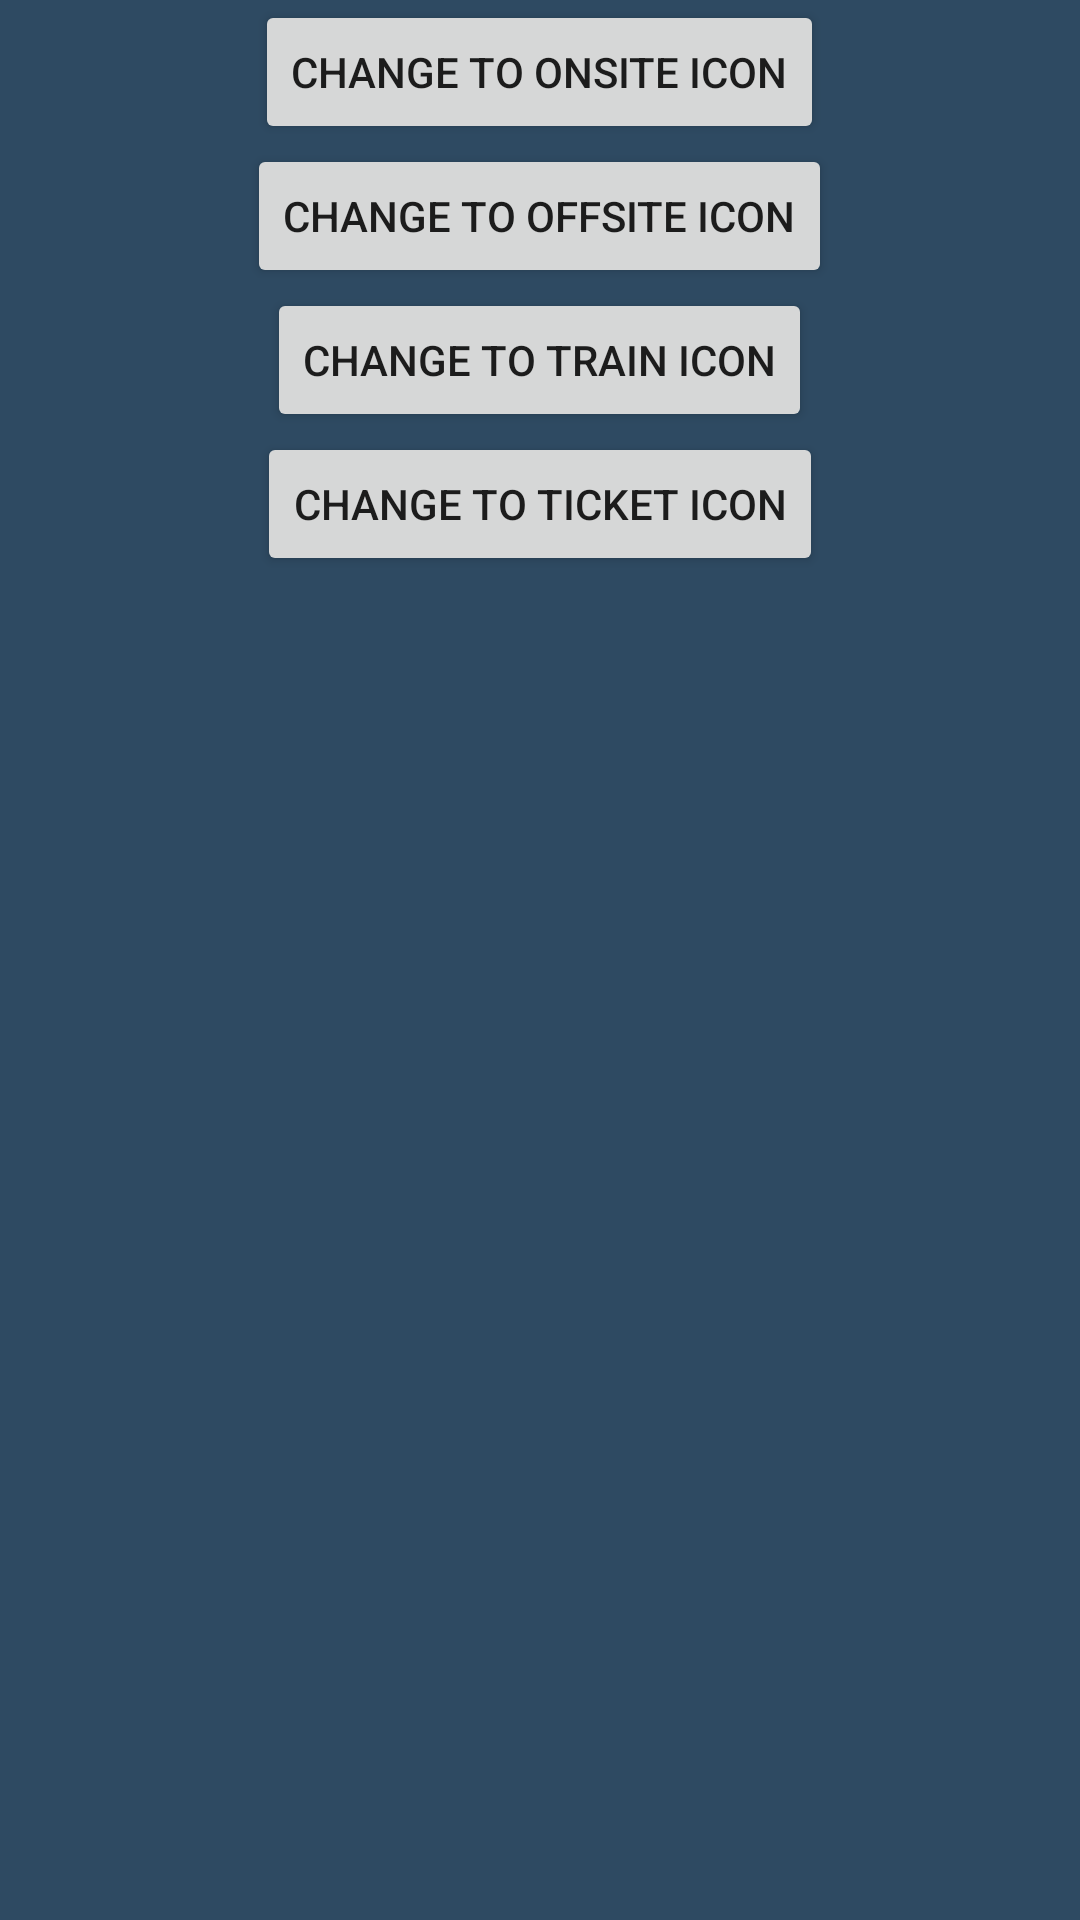

Layout XML and referenced resources for this Android screen:
<!-- AndroidManifest.xml: application theme AppTheme -->
<!-- res/layout/fragment_details.xml -->
<LinearLayout xmlns:android="http://schemas.android.com/apk/res/android"
    xmlns:tools="http://schemas.android.com/tools"
    android:layout_width="match_parent"
    android:layout_height="match_parent"
    android:background="@color/colorBase"
    android:orientation="vertical"
    android:gravity="center_horizontal"
    tools:context=".mashedup.fragments.DetailsFragment">

    <ImageView
        android:id="@+id/simple_image"
        android:layout_width="match_parent"
        android:layout_height="wrap_content"
        android:transitionName="simple_fragment_transition"
        tools:ignore="UnusedAttribute" />

    <Button
        android:id="@+id/change_icon_onsite"
        android:layout_width="wrap_content"
        android:layout_height="wrap_content"
        android:text="Change to onsite icon"/>

    <Button
        android:id="@+id/change_icon_offsite"
        android:layout_width="wrap_content"
        android:layout_height="wrap_content"
        android:text="Change to offsite icon"/>

    <Button
        android:id="@+id/change_icon_train"
        android:layout_width="wrap_content"
        android:layout_height="wrap_content"
        android:text="Change to train icon"/>

    <Button
        android:id="@+id/change_icon_ticket"
        android:layout_width="wrap_content"
        android:layout_height="wrap_content"
        android:text="Change to ticket icon"/>

</LinearLayout>
<!-- resources referenced by this layout -->
<resources>
  <color name="colorBase">#2E4A62</color>
  <style name="AppTheme" parent="Theme.AppCompat.Light.NoActionBar">
          <item name="colorPrimary">@color/colorBase</item>
          <item name="colorPrimaryDark">@color/colorBase</item>
          <item name="colorAccent">@color/colorAccent</item>
          <item name="android:windowContentTransitions">true</item>
      </style>
  <color name="colorAccent">#FF4081</color>
</resources>
